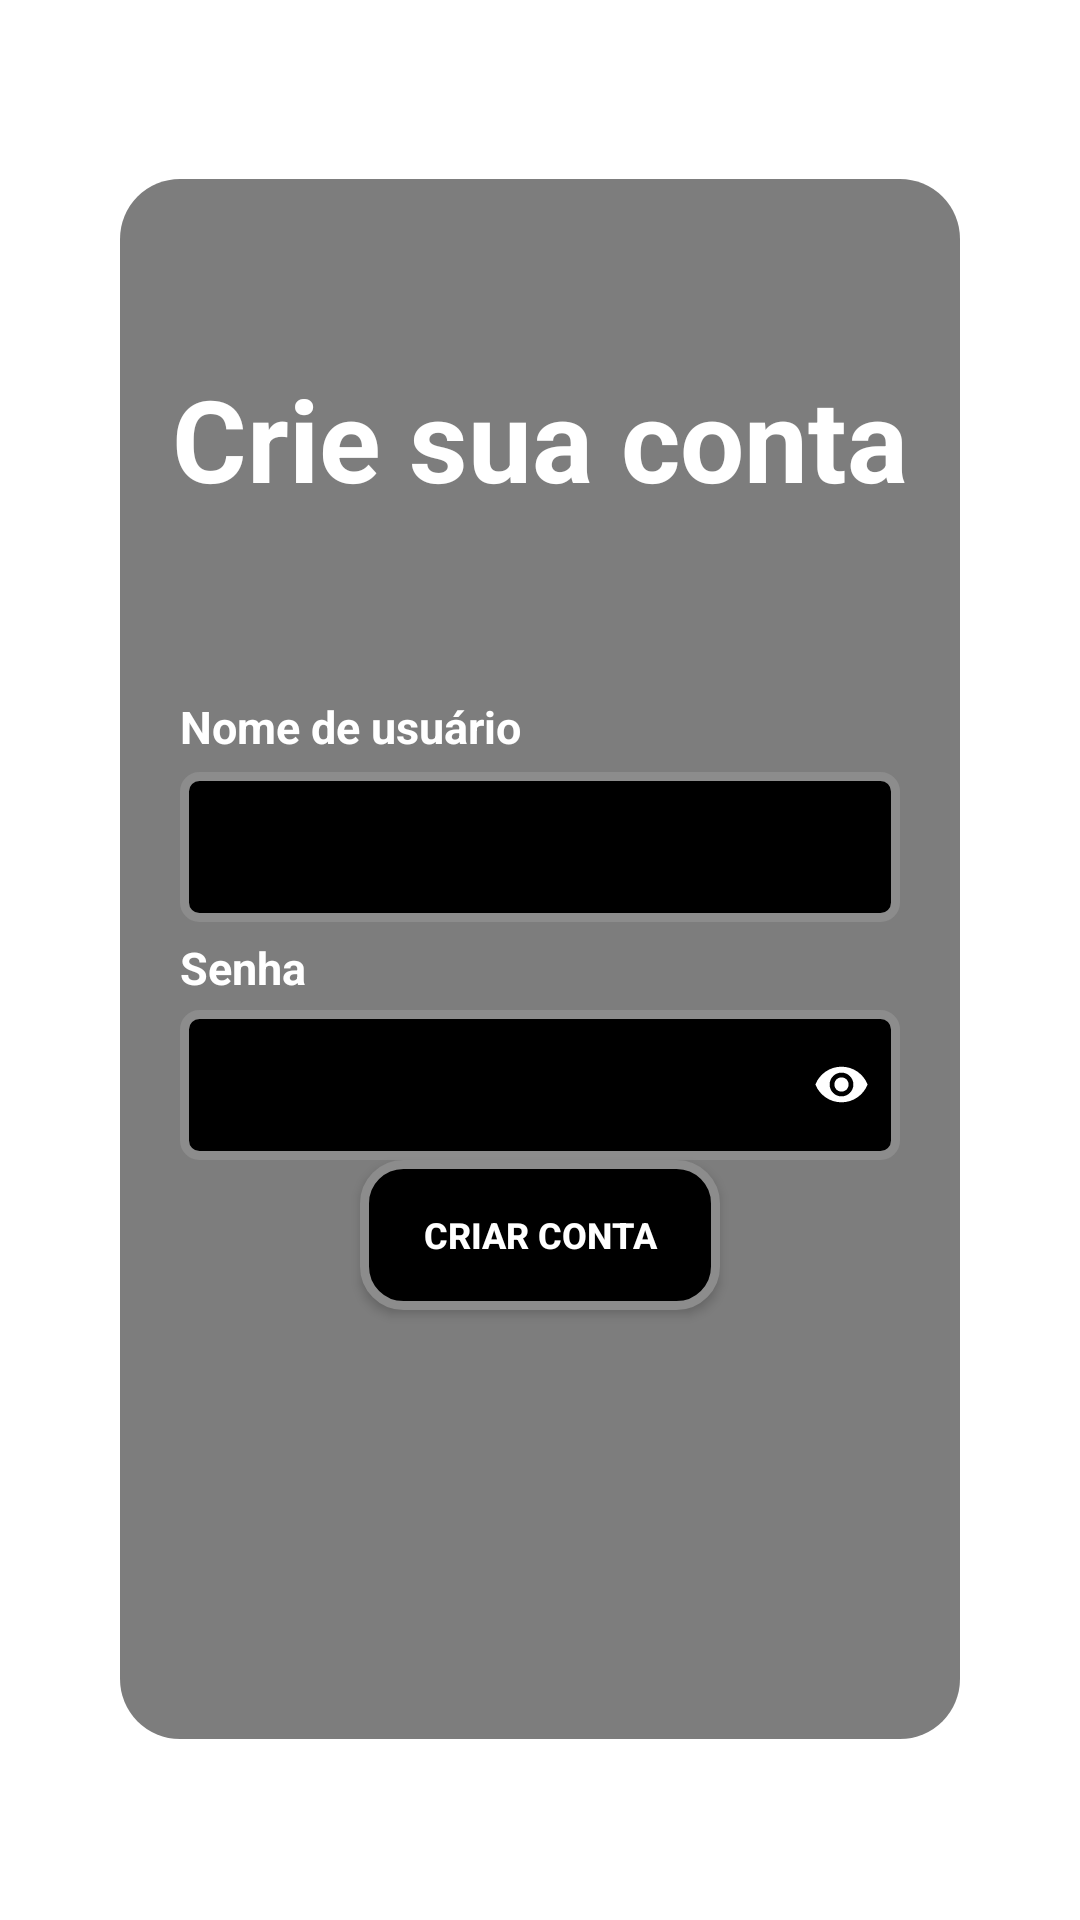

Layout XML and referenced resources for this Android screen:
<!-- AndroidManifest.xml: application theme Theme.MobPlacar -->
<!-- res/layout/activity_cadastrar.xml -->
<?xml version="1.0" encoding="utf-8"?>
<androidx.constraintlayout.widget.ConstraintLayout xmlns:android="http://schemas.android.com/apk/res/android"
    xmlns:app="http://schemas.android.com/apk/res-auto"
    xmlns:tools="http://schemas.android.com/tools"
    android:layout_width="match_parent"
    android:layout_height="match_parent"
    tools:context=".login"
    android:background="@drawable/background_campo">

    <View
        android:id="@+id/containerLogin"
        style="@style/container"
        android:layout_width="match_parent"
        android:layout_height="520dp"
        android:layout_marginHorizontal="40dp"
        android:alpha="0.6"
        app:layout_constraintBottom_toBottomOf="parent"
        app:layout_constraintEnd_toEndOf="parent"
        app:layout_constraintStart_toStartOf="parent"
        app:layout_constraintTop_toTopOf="parent"
        app:layout_constraintVertical_bias="0.496" />

    <TextView
        android:id="@+id/tv_nome_de_usuario"
        style="@style/textview_itens"
        android:layout_width="240dp"
        android:layout_height="wrap_content"
        android:text="@string/login_nome_usuario"
        app:layout_constraintBottom_toTopOf="@id/ed_username"
        app:layout_constraintStart_toStartOf="@+id/containerLogin"
        app:layout_constraintEnd_toEndOf="@+id/containerLogin" />

    <EditText
        android:id="@+id/ed_username"
        style="@style/ediText"
        android:layout_width="240dp"
        android:inputType="text"
        android:maxLength="25"
        android:layout_height="50dp"
        android:layout_marginBottom="80dp"
        app:layout_constraintStart_toStartOf="@+id/containerLogin"
        app:layout_constraintEnd_toEndOf="@+id/containerLogin"
        app:layout_constraintTop_toTopOf="@+id/containerLogin"
        app:layout_constraintBottom_toBottomOf="@+id/containerLogin"/>

    <TextView
        android:id="@+id/tv_senha"
        style="@style/textview_itens"
        android:layout_width="240dp"
        android:maxLength="25"
        android:layout_height="wrap_content"
        android:text="@string/login_senha_usuario"
        app:layout_constraintStart_toStartOf="@+id/containerLogin"
        app:layout_constraintEnd_toEndOf="@+id/containerLogin"
        app:layout_constraintTop_toBottomOf="@id/ed_username" />

    <EditText
        android:id="@+id/ed_senha"
        style="@style/ediText"
        android:layout_width="240dp"
        android:layout_height="50dp"
        android:layout_marginTop="4dp"
        android:drawableRight="@drawable/ic_eye"
        android:inputType="textPassword"
        app:layout_constraintEnd_toEndOf="@+id/containerLogin"
        app:layout_constraintStart_toStartOf="@+id/containerLogin"
        app:layout_constraintTop_toBottomOf="@id/tv_senha" />


    <androidx.appcompat.widget.AppCompatButton
        android:id="@+id/execute_criar_conta"
        style="@style/button"
        android:layout_width="120dp"
        android:layout_height="50dp"
        android:text="@string/criar_conta_button"
        android:textSize="12sp"
        app:layout_constraintEnd_toEndOf="@+id/containerLogin"
        app:layout_constraintStart_toStartOf="@+id/containerLogin"
        app:layout_constraintTop_toBottomOf="@+id/ed_senha" />

    <Button
        android:id="@+id/hide_password"
        android:layout_width="50dp"
        android:layout_height="50dp"
        android:background="@drawable/transparent"
        app:layout_constraintTop_toTopOf="@id/ed_senha"
        app:layout_constraintEnd_toEndOf="@+id/ed_senha"/>

    <TextView
        android:id="@+id/titulo_tela_login"
        android:layout_width="wrap_content"
        android:layout_height="wrap_content"
        android:text="@string/titulo_criar_conta"
        android:textColor="@color/white"
        android:textSize="38sp"
        android:textStyle="bold"
        app:layout_constraintBottom_toTopOf="@+id/tv_nome_de_usuario"
        app:layout_constraintEnd_toEndOf="@+id/containerLogin"
        app:layout_constraintStart_toStartOf="@+id/containerLogin"
        app:layout_constraintTop_toTopOf="@+id/containerLogin" />

</androidx.constraintlayout.widget.ConstraintLayout>
<!-- resources referenced by this layout -->
<resources>
  <color name="white">#FFFFFFFF</color>
  <!-- drawable ic_eye (drawable) -->
  <vector xmlns:android="http://schemas.android.com/apk/res/android" android:height="19dp" android:tint="#FFFFFF" android:viewportHeight="24" android:viewportWidth="24" android:width="19dp">
        
      <path android:fillColor="@android:color/white" android:pathData="M12,4.5C7,4.5 2.73,7.61 1,12c1.73,4.39 6,7.5 11,7.5s9.27,-3.11 11,-7.5c-1.73,-4.39 -6,-7.5 -11,-7.5zM12,17c-2.76,0 -5,-2.24 -5,-5s2.24,-5 5,-5 5,2.24 5,5 -2.24,5 -5,5zM12,9c-1.66,0 -3,1.34 -3,3s1.34,3 3,3 3,-1.34 3,-3 -1.34,-3 -3,-3z"/>
      
  </vector>
  <!-- drawable transparent (drawable) -->
  <?xml version="1.0" encoding="utf-8"?>
  <shape xmlns:android="http://schemas.android.com/apk/res/android"
      android:shape="rectangle">
      <solid android:color="@color/transparent_color" />
  </shape>
  <string name="criar_conta_button">Criar conta</string>
  <string name="login_nome_usuario">Nome de usuário</string>
  <string name="login_senha_usuario">Senha</string>
  <string name="titulo_criar_conta">Crie sua conta</string>
  <style name="button">
          <item name="android:background">@drawable/shape_desing_button</item>
          <item name="android:textColor">@color/white</item>
          <item name="android:textStyle">bold</item>
      </style>
  <style name="container">
          <item name="android:background">@drawable/shape_container</item>
      </style>
  <style name="ediText">
          <item name="android:layout_width">270dp</item>
          <item name="android:layout_height">55dp</item>
          <item name="android:layout_marginBottom">100dp</item>
          <item name="android:background">@drawable/shape_desing_editext</item>
          <item name="android:layout_marginTop">5dp</item>
          <item name="android:padding">10dp</item>
      </style>
  <style name="textview_itens">
          <item name="android:layout_width">180dp</item>
          <item name="android:layout_height">wrap_content</item>
          <item name="android:textColor">@color/white</item>
          <item name="android:layout_marginTop">5dp</item>
          <item name="android:layout_marginBottom">5dp</item>
          <item name="android:textSize">15sp</item>
          <item name="android:textStyle">bold</item>
      </style>
  <color name="transparent_color">#00FFFFFF</color>
  <!-- drawable shape_desing_button (drawable) -->
  <?xml version="1.0" encoding="utf-8"?>
  <shape xmlns:tools="http://schemas.android.com/tools"
      xmlns:android="http://schemas.android.com/apk/res/android"
      tools:ignore="ExtraText">
      android:shape="rectangle">
      <solid android:color="@color/black"/>
      <corners android:radius="13dp"/>
      <stroke android:color="@color/bordacolor" android:width="3dp"/>
  </shape>
  <!-- drawable shape_container (drawable) -->
  <?xml version="1.0" encoding="utf-8"?>
  <shape xmlns:android="http://schemas.android.com/apk/res/android">
      <solid android:color="@color/backgroundcolor"/>
      <corners android:radius="20dp"/>
  </shape>
  <!-- drawable shape_desing_editext (drawable) -->
  <?xml version="1.0" encoding="utf-8"?>
  <shape xmlns:tools="http://schemas.android.com/tools"
      xmlns:android="http://schemas.android.com/apk/res/android"
      tools:ignore="ExtraText">
      android:shape="rectangle">
      <solid android:color="@color/black"/>
      <corners android:radius="5dp"/>
      <stroke android:color="@color/bordacolor" android:width="3dp"/>
  </shape>
  <color name="purple_500">#FF6200EE</color>
  <color name="purple_700">#FF3700B3</color>
  <color name="teal_200">#FF03DAC5</color>
  <color name="teal_700">#FF018786</color>
  <color name="black">#FF000000</color>
  <color name="bordacolor">#8C8C8C</color>
  <color name="backgroundcolor">#282828</color>
</resources>
